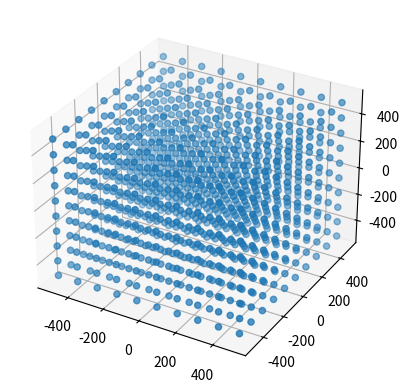

Here is the Python script that generated this plot:
#import rat
import numpy as np 
import matplotlib.pyplot as plt 
from mpl_toolkits import mplot3d

"""
Script to implement the MEGACUBE (TM) multi-site analysis method. Fitted vertex forms the centre of a 
cube, of side length 1m. This MEGACUBE is filled with minicube cubes, side length = 1/2 pos. resolution. 
For each mini-cube, a line is drawn to every hit PMT. ET1D PDF is used to obtain probability light originated 
from that mini-cube. The probability is stored within the mini-cube, and an image of the 3D probability 
field is created. Funky visuals. 0vbb and Co-60 (single vs multi-site) events will look different, and an ML 
should be able to discriminate between these events with ease.  
"""
class Minicube(object):
    def __init__(self, miniSidel):
        self.probability = 0
        self.position = np.zeros(3)    # center of the Minicube
        self.sidel = miniSidel  # side length of Minicube   

    def obtain_probability(self, hitPMTS, ET1D):
        """
        Function draws line to each hit PMT from center of minicube. Time of 
        flight is obtained. Emission time is obtained via: 

        T_em = T_trig - T_flight 

        ET1D PDF is used to return probability photon originated in that minicube. 
        Probability is updated. 
        """           




class Megacube(object):

    def __init__(self, position, megaSidel, numMiniCubes):
        self.numMiniCubes = numMiniCubes               # num minicubes on each axis
        self.position     = position                   # center of the Megacube (fit vertex) 
        self.megaSidel    = megaSidel                  # side length of Megacube defining volume around fit vertex  
        self.miniSidel    = megaSidel / numMiniCubes   # side length of minicube 
        self.miniCubes    = np.array([Minicube(self.miniSidel) 
                            for i in range(numMiniCubes**3)]) # 1m^3 megacube filled with side length 2cm mincubes  
        
        self.fill_positions()                          # populate minicube positions 

        self.plot_cubes()

        

    def plot_cubes(self):
        """
        Plots the mini cube positions.
        """
        fig = plt.figure()
        ax = plt.axes(projection='3d')
        xx = np.zeros(self.numMiniCubes**3)
        yy = np.zeros(self.numMiniCubes**3)
        zz = np.zeros(self.numMiniCubes**3)

        for cubeIdx in range(np.size(self.miniCubes)):
            xx[cubeIdx] = self.miniCubes[cubeIdx].position[0]
            yy[cubeIdx] = self.miniCubes[cubeIdx].position[1]
            zz[cubeIdx] = self.miniCubes[cubeIdx].position[2]
        ax.scatter(xx,yy,zz)
        plt.show()

    def fill_positions(self):
        """
        Given Megacube central position, populate the mini-cube central positions. 
        """

        # Megacube side length / 2 either side of center, split into minicubes
        min_x = self.position[0] - self.megaSidel/2
        max_x = self.position[0] + self.megaSidel/2
        min_y = self.position[1] - self.megaSidel/2
        max_y = self.position[1] + self.megaSidel/2
        min_z = self.position[2] - self.megaSidel/2
        max_z = self.position[2] + self.megaSidel/2

        xAxis = np.linspace(min_x, max_x, self.numMiniCubes)
        yAxis = np.linspace(min_y, max_y, self.numMiniCubes)
        zAxis = np.linspace(min_z, max_z, self.numMiniCubes)

        idx = 0 
        for x in xAxis: 
            for y in yAxis:
                for z in zAxis:
                    self.miniCubes[idx].position[0] = x
                    self.miniCubes[idx].position[1] = y
                    self.miniCubes[idx].position[2] = z
                    idx += 1

            

#if __name__ == "__main__":
    # load the data 
    # [redacted]

    # for entry, _ in dsEntry:
    #     light_path = rat.utility().GetLightPathCalculator()
    #     group_velocity = rat.utility().GetGroupVelocity()
    #     pmt_info = rat.utility().GetPMTInfo()

    #     # ignore re-triggers 
    #     if entry.GetEVCount() > 0:
    #         event = entry.GetEV(0)

    #         # check fit exists & is valid 
    #         if not event.FitResultExists("scintFitter"):
    #             # fit result does not exist 
    #             continue 
    #         vertex = event.GetFitResult("scintFitter").GetVertex(0)
    #         if (not vertex.ContainsPosition() or 
    #             not vertex.ContainsTime() or 
    #             not vertex.ValidPosition() or 
    #             not vertex.ValidTime()):
    #             # didn't fit correctly 
    #             continue 
                
    #         # apply the radial cut at 3.5m 
    #         eventPosition = vertex.GetPosition()
    #         radius = eventPosition.Mag()
    #         if radius < 3500:
    #             eventTime = vertex.GetTime()
    #             calibratedPMTs = event.GetCalPMTs()
                
                # create the MEGACUBE 

x = Megacube(np.array([0,0,0]), 1000, 10)